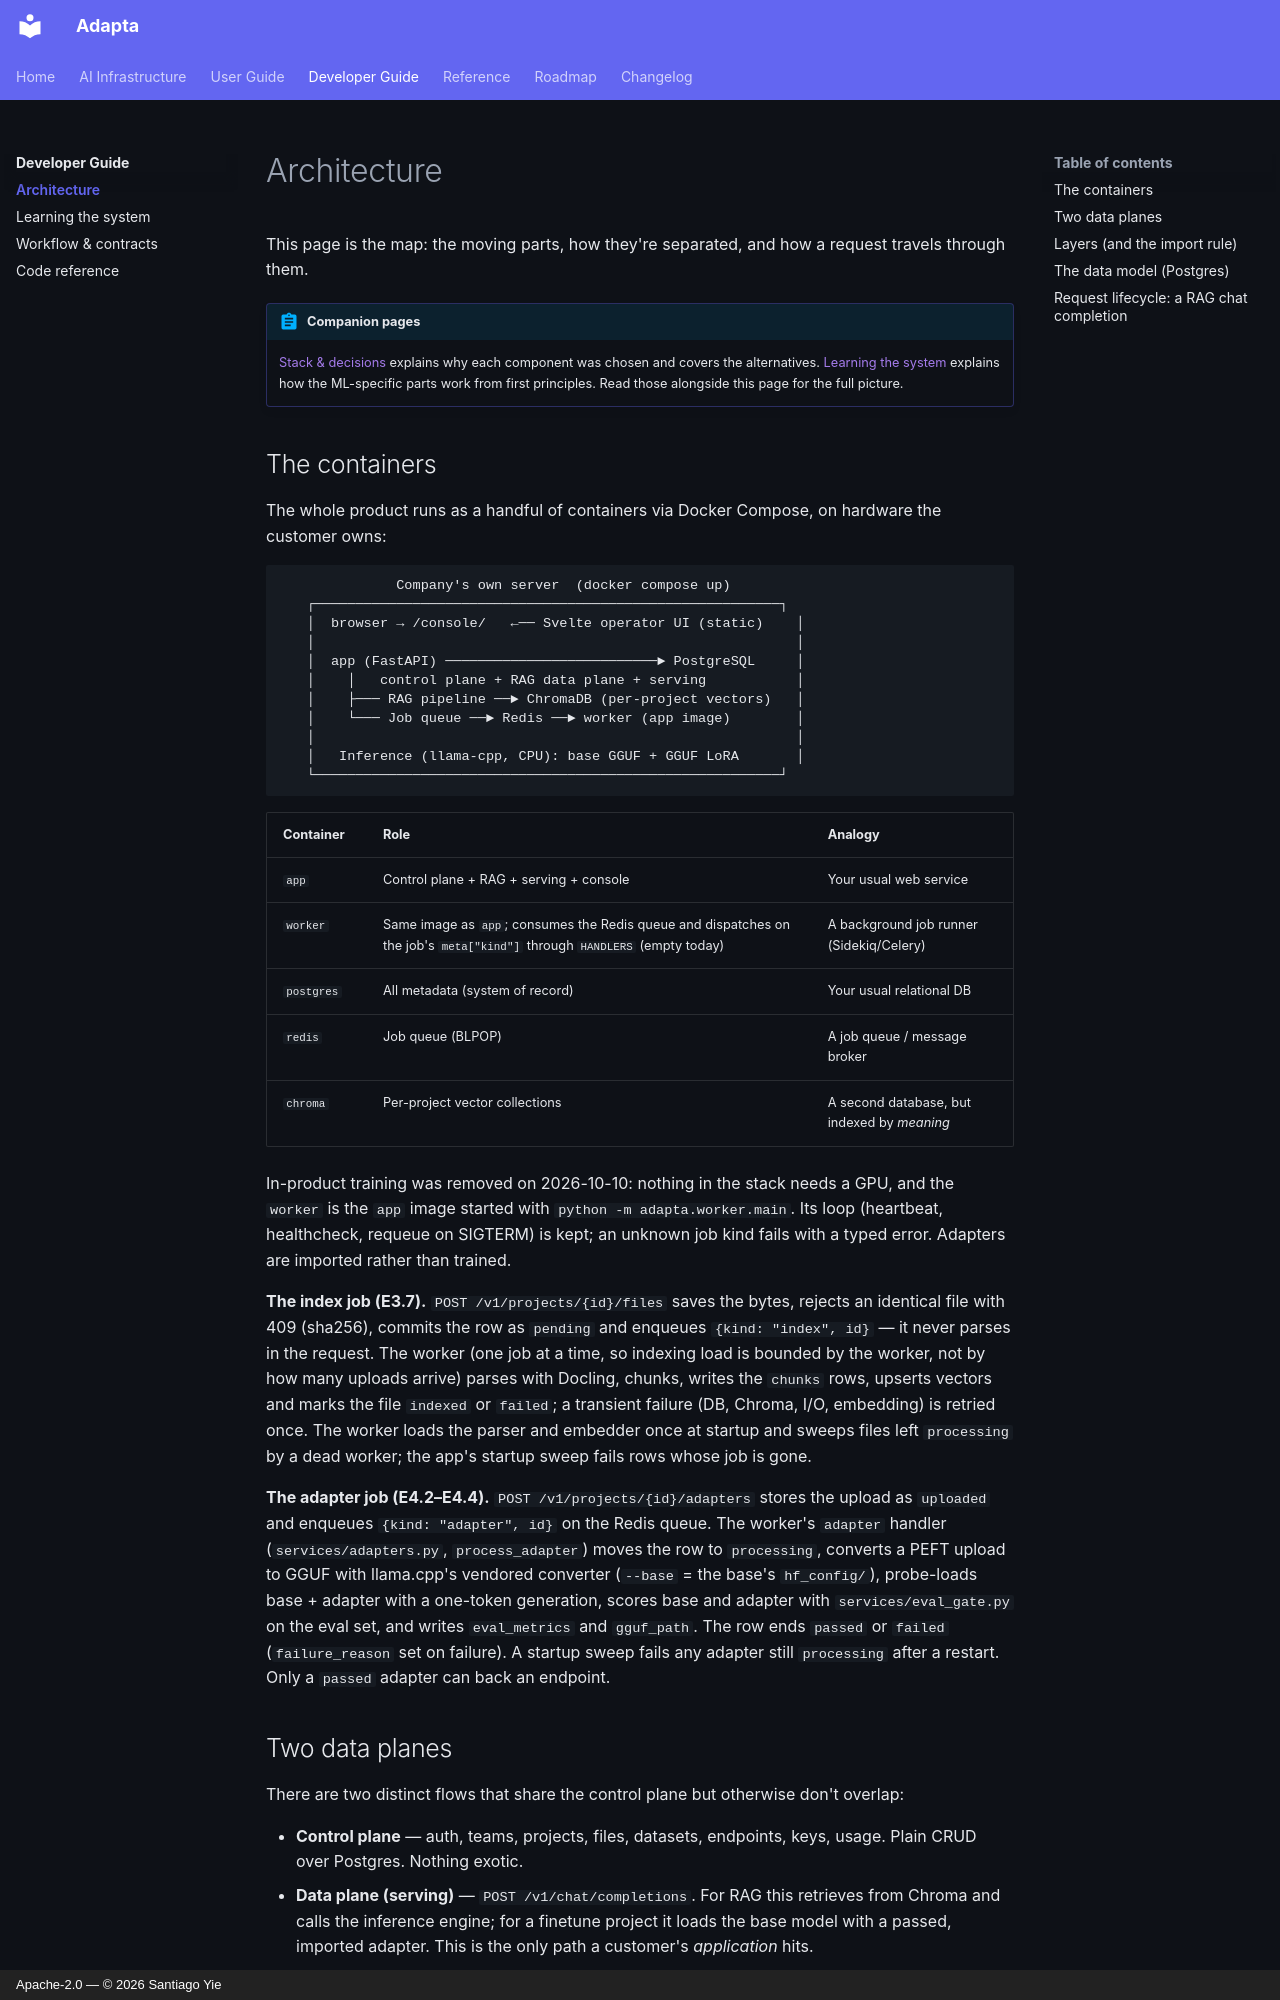

repository: yielab/adapta · page: developer-guide/architecture/index.html · generator: mkdocs · copyright: Apache-2.0 — © 2026 Santiago Yie

# Architecture

This page is the map: the moving parts, how they're separated, and how a request
travels through them.

!!! abstract "Companion pages"
    [Stack & decisions](../concepts/stack.md) explains why each component was
    chosen and covers the alternatives. [Learning the system](learning-the-system.md)
    explains how the ML-specific parts work from first principles. Read those
    alongside this page for the full picture.

## The containers

The whole product runs as a handful of containers via Docker Compose, on
hardware the customer owns:

```text
              Company's own server  (docker compose up)
   ┌─────────────────────────────────────────────────────────┐
   │  browser → /console/   ←── Svelte operator UI (static)    │
   │                                                           │
   │  app (FastAPI) ──────────────────────────► PostgreSQL     │
   │    │   control plane + RAG data plane + serving           │
   │    ├─── RAG pipeline ──► ChromaDB (per-project vectors)   │
   │    └─── Job queue ──► Redis ──► worker (app image)        │
   │                                                           │
   │   Inference (llama-cpp, CPU): base GGUF + GGUF LoRA       │
   └─────────────────────────────────────────────────────────┘
```

| Container | Role | Analogy |
|---|---|---|
| `app` | Control plane + RAG + serving + console | Your usual web service |
| `worker` | Same image as `app`; consumes the Redis queue and dispatches on the job's `meta["kind"]` through `HANDLERS` (empty today) | A background job runner (Sidekiq/Celery) |
| `postgres` | All metadata (system of record) | Your usual relational DB |
| `redis` | Job queue (BLPOP) | A job queue / message broker |
| `chroma` | Per-project vector collections | A second database, but indexed by *meaning* |

In-product training was removed on 2026-10-10: nothing in the stack needs a GPU, and
the `worker` is the `app` image started with `python -m adapta.worker.main`. Its loop
(heartbeat, healthcheck, requeue on SIGTERM) is kept; an unknown job kind fails with a
typed error. Adapters are imported rather than trained.

**The index job (E3.7).** `POST /v1/projects/{id}/files` saves the bytes, rejects an identical file with 409
(sha256), commits the row as `pending` and enqueues `{kind: "index", id}` — it never parses in the request. The
worker (one job at a time, so indexing load is bounded by the worker, not by how many uploads arrive) parses with
Docling, chunks, writes the `chunks` rows, upserts vectors and marks the file `indexed` or `failed`; a transient
failure (DB, Chroma, I/O, embedding) is retried once. The worker loads the parser and embedder once at startup and
sweeps files left `processing` by a dead worker; the app's startup sweep fails rows whose job is gone.

**The adapter job (E4.2–E4.4).** `POST /v1/projects/{id}/adapters` stores the upload as `uploaded` and enqueues
`{kind: "adapter", id}` on the Redis queue. The worker's `adapter` handler (`services/adapters.py`, `process_adapter`)
moves the row to `processing`, converts a PEFT upload to GGUF with llama.cpp's vendored converter (`--base` = the base's
`hf_config/`), probe-loads base + adapter with a one-token generation, scores base and adapter with
`services/eval_gate.py` on the eval set, and writes `eval_metrics` and `gguf_path`. The row ends `passed` or `failed`
(`failure_reason` set on failure). A startup sweep fails any adapter still `processing` after a restart. Only a `passed`
adapter can back an endpoint.

## Two data planes

There are two distinct flows that share the control plane but otherwise don't
overlap:

- **Control plane** — auth, teams, projects, files, datasets, endpoints,
  keys, usage. Plain CRUD over Postgres. Nothing exotic.
- **Data plane (serving)** — `POST /v1/chat/completions`. For RAG this retrieves
  from Chroma and calls the inference engine; for a finetune project it loads the base
  model with a passed, imported adapter. This is the only path a customer's *application* hits.
